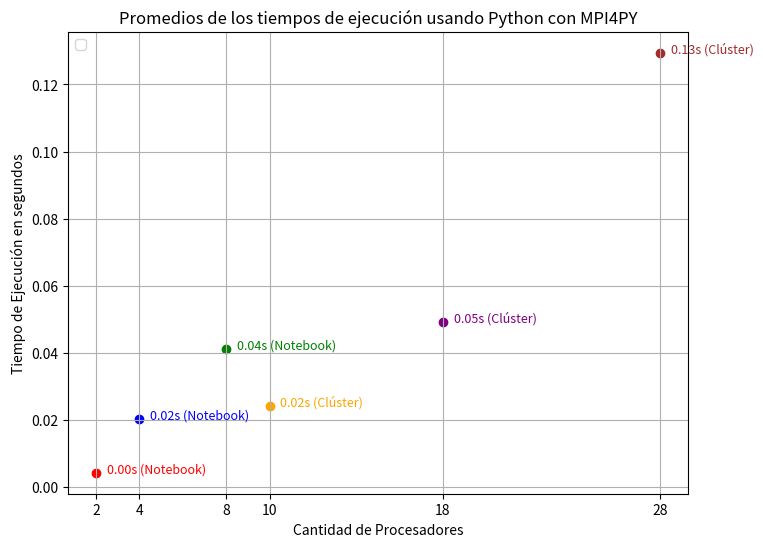

Source code (Python):
Py_2_cores = [0.002245308, 0.004319242, 0.004349655, 0.004336982, 0.004315329, 0.004311124, 0.004351585, 0.004379057, 0.004435543, 0.004349532, 0.004347621, 0.00434533, 0.004345783, 0.004431497, 0.004327055, 0.004457679, 0.004339949, 0.004359606, 0.004327931, 0.004333216, 0.004341563, 0.00435751, 0.004348249, 0.004383527, 0.004315781, 0.004350154, 0.00430527, 0.004361385, 0.004325033, 0.004347854, 0.00435297, 0.004390646, 0.004355163, 0.00435286, 0.004342026, 0.004352661, 0.004379242, 0.004411522, 0.004355646, 0.00439942, 0.004347345, 0.00431892, 0.004342977, 0.004365516, 0.00426079, 0.004470429, 0.004395801, 0.004354468, 0.004303344, 0.004350046, 0.004344729, 0.004336393, 0.004285832, 0.004331942, 0.004347363, 0.004336768, 0.00433403, 0.004360828, 0.004342435, 0.004332615, 0.004382176, 0.004365817, 0.004340358, 0.00436182, 0.004338684, 0.004343484, 0.004374674, 0.004359399, 0.004339398, 0.004359114, 0.004291527, 0.004340593, 0.004389356, 0.004360119, 0.004334546, 0.004367641, 0.004262022, 0.004286826, 0.004281503, 0.00434906, 0.004322479, 0.004239988, 0.004340682, 0.004373261, 0.004258679, 0.004276019, 0.004267885, 0.004321281, 0.00426886, 0.004256048, 0.0043837, 0.004340171, 0.004297832, 0.00437584, 0.004237313, 0.004339021, 0.00431314, 0.004250841, 0.004284944, 0.004264726]

Py_4_cores = [0.036491474, 0.007418592, 0.032664419, 0.023743459, 0.023359962000000012, 0.012430976, 0.014953239, 0.037626929, 0.028175246, 0.0355239, 0.036248474, 0.015572419, 0.006688044, 0.013919108, 0.0278344, 0.022937848, 0.008736677, 0.026458718, 0.02664874, 0.006219341, 0.009168697, 0.014267282, 0.032739939, 0.03117788, 0.015556004, 0.017802457, 0.022782743, 0.026571276, 0.009302275, 0.033966743, 0.017084056, 0.014315148, 0.002967945, 0.008674173, 0.004071943, 0.00662167, 0.011342179, 0.004837658, 0.02574347, 0.014397878, 0.018726881, 0.004841067, 0.04176473, 0.023597112, 0.015262364, 0.035109996, 0.029027426, 0.020604266, 0.007252354, 0.031943978, 0.01089045, 0.028496391, 0.022375137, 0.036239554, 0.056423913, 0.030137423, 0.011612539, 0.008434049, 0.008575644, 0.01435007, 0.014858687, 0.024691082, 0.022363859, 0.037491601, 0.01585134499999996, 0.032813333, 0.012784153, 0.030763638, 0.021578253, 0.009853734, 0.018453893, 0.027370120000000053, 0.028302202, 0.033735148, 0.022331716, 0.03101923, 0.009512813, 0.010466019, 0.014496886, 0.015278224, 0.007815136, 0.00800115, 0.02810197, 0.022125019, 0.011810308, 0.013803508, 0.022212067, 0.032841173, 0.015076567, 0.009252553, 0.019324346, 0.017436445, 0.022869867, 0.006830667, 0.010458141, 0.016457658, 0.013784254, 0.040932614, 0.015893825, 0.032730141]

Py_8_cores = [0.096985224, 0.119349285, 0.037903743, 0.062495185, 0.016464236, 0.074844084, 0.08658716, 0.043784122, 0.063324295, 0.096285127, 0.046184056, 0.034850104, 0.036036069, 0.09546081, 0.035718115, 0.035450569, 0.044771918, 0.017556265, 0.025920308, 0.030316215, 0.045375177, 0.042393286, 0.028470541, 0.027898284, 0.034401407, 0.036733687000000015, 0.023857372, 0.04558198, 0.047358678, 0.044428148, 0.04703651, 0.040629699, 0.03538137, 0.056128952, 0.030676443, 0.059082455, 0.044775374, 0.049188139, 0.024333548, 0.018788227, 0.027900905, 0.027225654, 0.025823781, 0.034595191, 0.039970319, 0.034545356, 0.013367443, 0.045273184, 0.061446524, 0.01852015, 0.041629754, 0.035605129, 0.047183545, 0.043013149, 0.05700996, 0.030931385, 0.028594449, 0.03787123, 0.037677182, 0.064436267, 0.073086863, 0.038637518, 0.046247416, 0.053869128, 0.04015391, 0.040034955999999955, 0.076451594, 0.024566562, 0.030068601, 0.049597819, 0.031419342, 0.02403456, 0.011020421, 0.073269079, 0.017446485, 0.042070633999999996, 0.02626755, 0.031244535, 0.028008555, 0.029954294, 0.030135339, 0.034038683, 0.028575911, 0.047839583, 0.02155809, 0.039588546, 0.025343096, 0.040746959, 0.04048953, 0.024251618, 0.026605106, 0.035246766, 0.018536506, 0.05550188, 0.051853842, 0.019744982, 0.036315647, 0.048331473, 0.033453751, 0.030753208]

Py_10_cores = [
    0.02703123, 0.013180281, 0.034436208, 0.023312472, 0.030695704, 0.031986744, 
    0.022788391, 0.018559234, 0.018687593, 0.017306429, 0.039197583, 0.011300544, 
    0.028081255, 0.020330069, 0.031221922, 0.03621529, 0.037397881, 0.030069135, 
    0.010932331, 0.018408042, 0.015085644, 0.015037912, 0.023295108, 0.026126586, 
    0.013080852, 0.024081739, 0.026305448, 0.008479897, 0.023473676, 0.023173527, 
    0.02353518, 0.015703586, 0.02869137, 0.028552482, 0.043146434, 0.01655379, 
    0.034811529, 0.015887154, 0.027348328, 0.011307384, 0.019305664, 0.015072498, 
    0.015535304, 0.041703418, 0.036103712, 0.031496531, 0.00938458, 0.017417185, 
    0.047230808, 0.035029438, 0.02495913, 0.013915262, 0.013230008, 0.026961986, 
    0.011404726, 0.030869476, 0.003451228, 0.007431136, 0.031675598, 0.023486325, 
    0.03153477, 0.023897259, 0.017804383, 0.03636840799999996, 0.03269569, 
    0.028748682, 0.02570087, 0.02380560899999995, 0.014406735, 0.019887327, 
    0.041123747, 0.03268495699999996, 0.027500599, 0.026245723, 0.025350608, 
    0.028174537000000055, 0.027430074, 0.028109677, 0.012502707, 0.027187026, 
    0.011767378, 0.027148111, 0.035789527, 0.024281745, 0.035194509, 0.048505131, 
    0.016507603, 0.031525091, 0.023274139, 0.036911454, 0.01747261, 0.030840614, 
    0.017431656, 0.011404961, 0.016165787, 0.024129167, 0.027862875, 0.015789668, 
    0.028198418, 0.011130196
]

Python_18_cores = [
    0.047557469, 0.025449073, 0.096556897, 0.020999539, 0.078580086, 0.030970398, 
    0.027083005, 0.03386025, 0.068960925, 0.055838321, 0.083382841, 0.06527326499999997, 
    0.069063064, 0.039056742, 0.032002144, 0.060216868, 0.081463546, 0.025398830999999955, 
    0.01747761, 0.083230602, 0.031504424, 0.024511027, 0.023855064, 0.06895089700000001, 
    0.035778187, 0.046846831, 0.034061426, 0.042913844, 0.039173431, 0.054350392, 
    0.060935412, 0.07281284, 0.02285872, 0.022486841, 0.060021851, 0.033513504, 
    0.020383376, 0.044460183, 0.0818528, 0.033485471, 0.015610799, 0.091521624, 
    0.021540408, 0.014995915, 0.05684505, 0.054613717, 0.018324261, 0.058951309, 
    0.055235901, 0.092775969, 0.028256769, 0.022647608, 0.052978673, 0.070377012, 
    0.027502387, 0.032867271, 0.035132108, 0.039669554, 0.036999172, 0.095764975, 
    0.08394860299999996, 0.01952428, 0.056578532, 0.015888384, 0.057550789, 0.114097953, 
    0.074019975, 0.033049352, 0.05874249, 0.044132763, 0.036104573, 0.093273326, 
    0.023704672, 0.056209703, 0.078071822, 0.058275071, 0.025924138, 0.126937981, 
    0.054568388, 0.051294538, 0.035414976, 0.057904737, 0.023862958, 0.055647963, 
    0.068492735, 0.065087919, 0.035063331, 0.065636291, 0.044455514, 0.05671453, 
    0.059619171, 0.018415884, 0.08498892599999996, 0.024614648, 0.009286917, 0.059105145, 
    0.032125686, 0.082770594, 0.04138671199999999, 0.030024918
]

Python_28_cores = [
    0.209507783, 0.132483836, 0.127895426, 0.090501327, 0.173426478, 0.109673797, 
    0.113535878, 0.185940463, 0.09489851, 0.109235973, 0.110017312, 0.060326458, 
    0.114849058, 0.076137273, 0.068181329, 0.124574078, 0.074089374, 0.124991834, 
    0.122935646, 0.136794042, 0.094649612, 0.128273505, 0.309991079, 0.087452307, 
    0.078135541, 0.14243407, 0.14205413, 0.200416245, 0.147986084, 0.098742951, 
    0.119631221, 0.159844487, 0.091819491, 0.155984094, 0.131785784, 0.124121382, 
    0.141335088, 0.118207223, 0.116724341, 0.131167424, 0.079185855, 0.109762759, 
    0.12706471, 0.071402717, 0.1088939, 0.11892048, 0.12563905, 0.150337688, 
    0.143032034, 0.163943116, 0.081221956, 0.199110123, 0.09111199, 0.210883025, 
    0.141282319, 0.145421717, 0.143191586, 0.110721517, 0.199438088, 0.135727847, 
    0.143982683, 0.131913314, 0.088810316, 0.07282877, 0.199628023, 0.084509945, 
    0.07521557, 0.18970884, 0.146707249, 0.092935854, 0.141775816, 0.133226041, 
    0.11754850800000005, 0.12590936100000005, 0.13059477799999997, 0.170925267, 
    0.10458388500000004, 0.17042218200000003, 0.09837279700000001, 0.18772647499999995, 
    0.09959011900000003, 0.09584226399999995, 0.17283271899999997, 0.09480047599999997, 
    0.190758235, 0.145493078, 0.100425372, 0.12033781700000001, 0.13073028799999997, 
    0.22603639600000003, 0.09326712, 0.145505881, 0.09976016799999998, 0.189142453, 
    0.20391798299999997, 0.11160443900000006, 0.06777001400000005, 0.116486369, 
    0.101371062, 0.096469489
]

N_Proc = [2, 4, 8, 10, 18, 28]

Tiempos_Python = [Py_2_cores, Py_4_cores, Py_8_cores, Py_10_cores, Python_18_cores, Python_28_cores]

import matplotlib.pyplot as plt
import numpy as np

# Calcular los promedios de cada conjunto
promedios = [np.mean(subarray) for subarray in Tiempos_Python]

# Crear colores para cada punto
colors = ['red', 'blue', 'green', 'orange', 'purple', 'brown']

# Graficar los promedios
plt.figure(figsize=(8, 6))
for i, avg in enumerate(promedios):
    plt.scatter(N_Proc[i], avg, color=colors[i])
    # Agregar el texto al lado del punto
    if i < 3:  # Para los primeros 3 elementos
        texto = f'{avg:.2f}s (Notebook)'
    else:      # Para los últimos 3 elementos
        texto = f'{avg:.2f}s (Clúster)'
    plt.text(N_Proc[i] + 0.5, avg, texto, fontsize=9, color=colors[i])

# Configurar la gráfica
plt.title('Promedios de los tiempos de ejecución usando Python con MPI4PY')
plt.xlabel('Cantidad de Procesadores')
plt.ylabel('Tiempo de Ejecución en segundos')
plt.xticks(N_Proc)  # Etiquetas del eje x (1 al 6)
plt.grid(True)
plt.legend()

# Mostrar la gráfica
plt.show()
